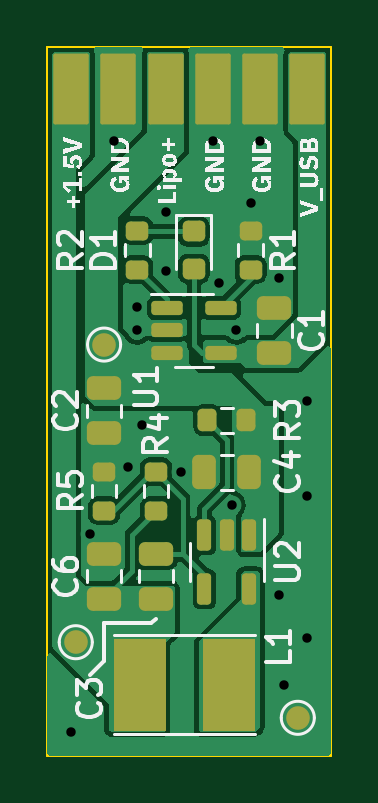
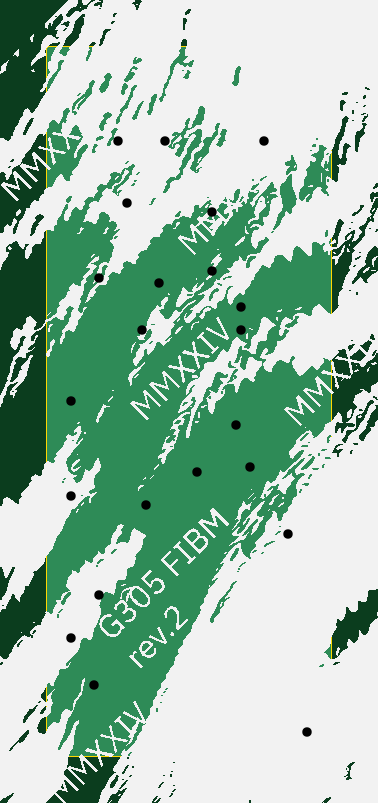
Circuit board: 11 layer files. Board 12.0 x 30.0 mm.
- bottom_copper: G305_lipo_PMIC-B_Cu.gbr (1660 bytes)
- bottom_mask: G305_lipo_PMIC-B_Mask.gbr (477 bytes)
- paste: G305_lipo_PMIC-B_Paste.gbr (472 bytes)
- bottom_silk: G305_lipo_PMIC-B_Silkscreen.gbr (613871 bytes)
- outline: G305_lipo_PMIC-Edge_Cuts.gbr (717 bytes)
- top_copper: G305_lipo_PMIC-F_Cu.gbr (43825 bytes)
- top_mask: G305_lipo_PMIC-F_Mask.gbr (3714 bytes)
- paste: G305_lipo_PMIC-F_Paste.gbr (3533 bytes)
- top_silk: G305_lipo_PMIC-F_Silkscreen.gbr (41992 bytes)
- drill: G305_lipo_PMIC-NPTH.drl (277 bytes)
- drill: G305_lipo_PMIC-PTH.drl (703 bytes)

=== bottom_copper: G305_lipo_PMIC-B_Cu.gbr ===
%TF.GenerationSoftware,KiCad,Pcbnew,8.0.0*%
%TF.CreationDate,2024-02-29T12:19:13-08:00*%
%TF.ProjectId,G305_lipo_PMIC,47333035-5f6c-4697-906f-5f504d49432e,rev?*%
%TF.SameCoordinates,Original*%
%TF.FileFunction,Copper,L2,Bot*%
%TF.FilePolarity,Positive*%
%FSLAX46Y46*%
G04 Gerber Fmt 4.6, Leading zero omitted, Abs format (unit mm)*
G04 Created by KiCad (PCBNEW 8.0.0) date 2024-02-29 12:19:13*
%MOMM*%
%LPD*%
G01*
G04 APERTURE LIST*
%TA.AperFunction,ViaPad*%
%ADD10C,0.800000*%
%TD*%
G04 APERTURE END LIST*
D10*
%TO.N,GND*%
X108000000Y-82000000D03*
X101000000Y-99000000D03*
X103800000Y-82000000D03*
X111000000Y-89000000D03*
X107800000Y-89400000D03*
X109800000Y-79800000D03*
X109800000Y-93200000D03*
X107250000Y-80000000D03*
X103400000Y-87800000D03*
X105000000Y-79500000D03*
X102800000Y-74000000D03*
X105674500Y-88000000D03*
X109000000Y-74000000D03*
X107000000Y-74000000D03*
X111000000Y-95000000D03*
X110000000Y-97000000D03*
X111000000Y-85000000D03*
X103800000Y-81000000D03*
X105000000Y-77000000D03*
X101800000Y-90600000D03*
X108600000Y-76600000D03*
X104000000Y-86000000D03*
%TD*%
%TA.AperFunction,Conductor*%
%TO.N,GND*%
G36*
X111943039Y-70019685D02*
G01*
X111988794Y-70072489D01*
X112000000Y-70124000D01*
X112000000Y-99876000D01*
X111980315Y-99943039D01*
X111927511Y-99988794D01*
X111876000Y-100000000D01*
X100124000Y-100000000D01*
X100056961Y-99980315D01*
X100011206Y-99927511D01*
X100000000Y-99876000D01*
X100000000Y-70124000D01*
X100019685Y-70056961D01*
X100072489Y-70011206D01*
X100124000Y-70000000D01*
X111876000Y-70000000D01*
X111943039Y-70019685D01*
G37*
%TD.AperFunction*%
%TD*%
M02*

=== bottom_mask: G305_lipo_PMIC-B_Mask.gbr ===
%TF.GenerationSoftware,KiCad,Pcbnew,8.0.0*%
%TF.CreationDate,2024-02-29T12:19:13-08:00*%
%TF.ProjectId,G305_lipo_PMIC,47333035-5f6c-4697-906f-5f504d49432e,rev?*%
%TF.SameCoordinates,Original*%
%TF.FileFunction,Soldermask,Bot*%
%TF.FilePolarity,Negative*%
%FSLAX46Y46*%
G04 Gerber Fmt 4.6, Leading zero omitted, Abs format (unit mm)*
G04 Created by KiCad (PCBNEW 8.0.0) date 2024-02-29 12:19:13*
%MOMM*%
%LPD*%
G01*
G04 APERTURE LIST*
G04 APERTURE END LIST*
M02*

=== paste: G305_lipo_PMIC-B_Paste.gbr ===
%TF.GenerationSoftware,KiCad,Pcbnew,8.0.0*%
%TF.CreationDate,2024-02-29T12:19:13-08:00*%
%TF.ProjectId,G305_lipo_PMIC,47333035-5f6c-4697-906f-5f504d49432e,rev?*%
%TF.SameCoordinates,Original*%
%TF.FileFunction,Paste,Bot*%
%TF.FilePolarity,Positive*%
%FSLAX46Y46*%
G04 Gerber Fmt 4.6, Leading zero omitted, Abs format (unit mm)*
G04 Created by KiCad (PCBNEW 8.0.0) date 2024-02-29 12:19:13*
%MOMM*%
%LPD*%
G01*
G04 APERTURE LIST*
G04 APERTURE END LIST*
M02*

=== bottom_silk: G305_lipo_PMIC-B_Silkscreen.gbr (613871 bytes, source omitted) ===
=== outline: G305_lipo_PMIC-Edge_Cuts.gbr ===
%TF.GenerationSoftware,KiCad,Pcbnew,8.0.0*%
%TF.CreationDate,2024-02-29T12:19:13-08:00*%
%TF.ProjectId,G305_lipo_PMIC,47333035-5f6c-4697-906f-5f504d49432e,rev?*%
%TF.SameCoordinates,Original*%
%TF.FileFunction,Profile,NP*%
%FSLAX46Y46*%
G04 Gerber Fmt 4.6, Leading zero omitted, Abs format (unit mm)*
G04 Created by KiCad (PCBNEW 8.0.0) date 2024-02-29 12:19:13*
%MOMM*%
%LPD*%
G01*
G04 APERTURE LIST*
%TA.AperFunction,Profile*%
%ADD10C,0.100000*%
%TD*%
G04 APERTURE END LIST*
D10*
X112000000Y-70000000D02*
X100000000Y-70000000D01*
X112000000Y-100000000D02*
X112000000Y-70000000D01*
X100000000Y-70000000D02*
X100000000Y-100000000D01*
X100000000Y-100000000D02*
X112000000Y-100000000D01*
M02*

=== top_copper: G305_lipo_PMIC-F_Cu.gbr (43825 bytes, source omitted) ===
=== top_mask: G305_lipo_PMIC-F_Mask.gbr (3714 bytes, source withheld) ===
=== paste: G305_lipo_PMIC-F_Paste.gbr (3533 bytes, source withheld) ===
=== top_silk: G305_lipo_PMIC-F_Silkscreen.gbr (41992 bytes, source omitted) ===
=== drill: G305_lipo_PMIC-NPTH.drl ===
M48
; DRILL file {KiCad 8.0.0} date 2024-02-29T12:19:15-0800
; FORMAT={-:-/ absolute / inch / decimal}
; #@! TF.CreationDate,2024-02-29T12:19:15-08:00
; #@! TF.GenerationSoftware,Kicad,Pcbnew,8.0.0
; #@! TF.FileFunction,NonPlated,1,2,NPTH
FMAT,2
INCH
%
G90
G05
M30

=== drill: G305_lipo_PMIC-PTH.drl ===
M48
; DRILL file {KiCad 8.0.0} date 2024-02-29T12:19:15-0800
; FORMAT={-:-/ absolute / inch / decimal}
; #@! TF.CreationDate,2024-02-29T12:19:15-08:00
; #@! TF.GenerationSoftware,Kicad,Pcbnew,8.0.0
; #@! TF.FileFunction,Plated,1,2,PTH
FMAT,2
INCH
; #@! TA.AperFunction,Plated,PTH,ViaDrill
T1C0.0157
%
G90
G05
T1
X3.9764Y-3.8976
X4.0079Y-3.5669
X4.0472Y-2.9134
X4.0709Y-3.4567
X4.0866Y-3.189
X4.0866Y-3.2283
X4.0945Y-3.3858
X4.1339Y-3.0315
X4.1339Y-3.1299
X4.1604Y-3.4646
X4.2126Y-2.9134
X4.2224Y-3.1496
X4.2441Y-3.5197
X4.252Y-3.2283
X4.2756Y-3.0157
X4.2913Y-2.9134
X4.3228Y-3.1417
X4.3228Y-3.6693
X4.3307Y-3.8189
X4.3701Y-3.3465
X4.3701Y-3.5039
X4.3701Y-3.7402
M30

